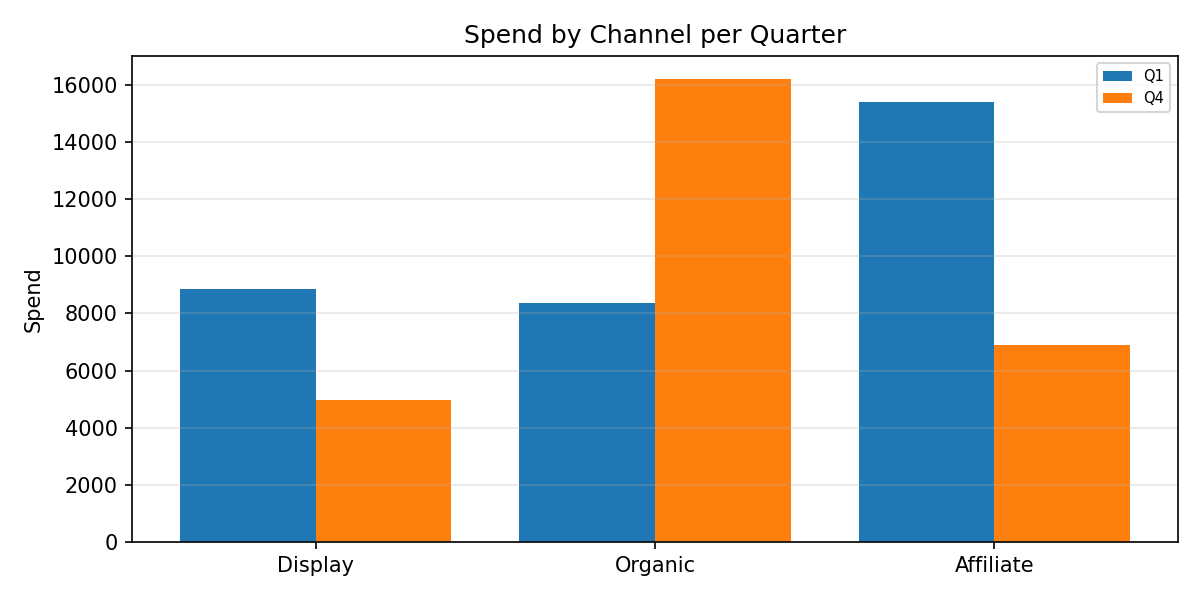

The file beside this chart, header and first rows:
Category, Q1, Q4
Display, 8838, 4982
Organic, 8373, 16202
Affiliate, 15404, 6892
